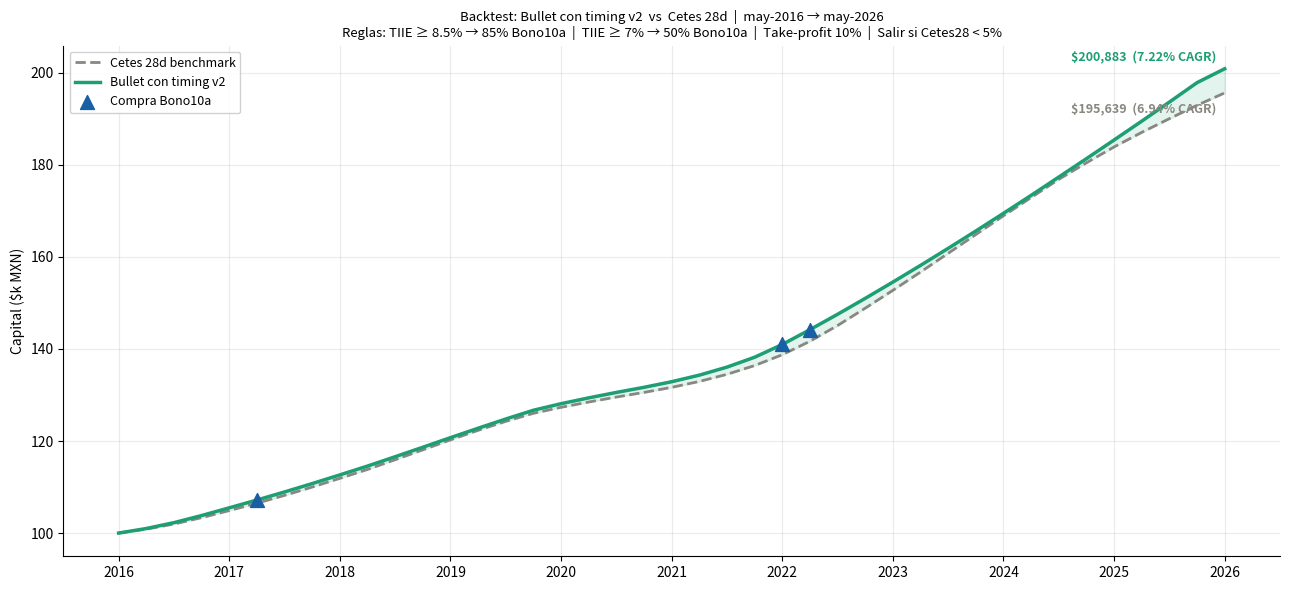

The script that saved this image:
import matplotlib
matplotlib.use('Agg')
import matplotlib.pyplot as plt

# ============================================================
# DATOS — TIIE y tasas trimestrales 2016-Q2 → 2026-Q2
# ============================================================
TRIMESTRES = [
    '2016-Q2','2016-Q3','2016-Q4',
    '2017-Q1','2017-Q2','2017-Q3','2017-Q4',
    '2018-Q1','2018-Q2','2018-Q3','2018-Q4',
    '2019-Q1','2019-Q2','2019-Q3','2019-Q4',
    '2020-Q1','2020-Q2','2020-Q3','2020-Q4',
    '2021-Q1','2021-Q2','2021-Q3','2021-Q4',
    '2022-Q1','2022-Q2','2022-Q3','2022-Q4',
    '2023-Q1','2023-Q2','2023-Q3','2023-Q4',
    '2024-Q1','2024-Q2','2024-Q3','2024-Q4',
    '2025-Q1','2025-Q2','2025-Q3','2025-Q4',
    '2026-Q1','2026-Q2',
]

TIIE = [
     3.75, 4.25, 5.25,
     6.25, 6.75, 7.00, 7.25,
     7.50, 7.75, 7.75, 8.25,
     8.25, 8.25, 7.75, 7.25,
     6.50, 5.00, 4.50, 4.25,
     4.00, 4.25, 4.75, 5.50,
     6.50, 7.75, 9.25,10.50,
    11.25,11.25,11.25,11.25,
    11.00,10.75,10.25,10.00,
     9.00, 8.50, 7.75, 7.25,
     7.00, 6.50,
]

CETES28 = [
     3.77, 4.31, 5.33,
     6.32, 6.82, 7.05, 7.30,
     7.55, 7.80, 7.81, 8.33,
     8.28, 8.26, 7.79, 7.27,
     6.53, 5.03, 4.52, 4.27,
     4.01, 4.26, 4.80, 5.56,
     6.56, 7.80, 9.34,10.55,
    11.29,11.31,11.33,11.29,
    11.04,10.79,10.29,10.03,
     9.03, 8.53, 7.79, 7.27,
     7.01, 6.49,
]

CETES364 = [
     4.20, 4.85, 5.95,
     6.95, 7.35, 7.55, 7.80,
     8.05, 8.30, 8.30, 8.90,
     8.80, 8.75, 8.25, 7.75,
     7.00, 5.40, 4.85, 4.55,
     4.30, 4.60, 5.20, 6.10,
     7.20, 8.50,10.05,11.00,
    11.65,11.68,11.70,11.60,
    11.30,11.05,10.55,10.28,
     9.25, 8.80, 8.05, 7.55,
     7.25, 7.00,
]

BONO10 = [
     6.02, 6.35, 7.37,
     7.79, 7.12, 7.11, 7.74,
     7.84, 7.98, 8.10, 9.01,
     8.26, 8.20, 7.54, 7.00,
     8.05, 6.48, 6.13, 5.97,
     6.98, 7.80, 7.45, 7.72,
     8.20, 9.36,10.03,10.18,
     9.11, 9.10,10.24, 9.77,
     9.37,10.36, 9.87, 9.90,
     9.46, 9.65, 9.37, 9.37,
     9.19, 9.07,
]

# ============================================================
# PARÁMETROS  <-- modifica aquí
# ============================================================
CAPITAL          = 100_000
ISR_Q            = 0.0090 / 4
DUR_10A          = 7.3

UMBRAL_ALTO      = 8.50   # TIIE >= aquí → máxima exposición al Bono10a
UMBRAL_MEDIO     = 7.00   # TIIE >= aquí → exposición media al Bono10a
MAX_PESO_BONO    = 0.85   # nunca más del 85% en Bono10a               [NUEVA]
TAKE_PROFIT      = 0.10   # vender si ganancia de precio >= 10%
CETES28_MINIMO   = 5.00   # si Cetes28 < 5% → salir de bonos largos    [NUEVA]

# ============================================================
# BACKTEST
# ============================================================
cap_bullet = CAPITAL
cap_cetes  = CAPITAL

tc10       = 0.0    # tasa de compra del Bono10a (0 = sin posición)
w10        = 0.0    # peso en Bono10a
wc364      = 1.0    # peso en Cetes364

hist_bullet = [cap_bullet]
hist_cetes  = [cap_cetes]
eventos     = []    # (índice, tipo) para la gráfica

for i in range(1, len(TRIMESTRES)):
    tiie  = TIIE[i]
    c28   = CETES28[i]
    c364  = CETES364[i]
    b10   = BONO10[i]

    # ----------------------------------------------------------
    # REGLA NUEVA 3: Cetes28 < 5% → entorno de tasa baja,
    # el bono largo ya no compensa el riesgo → salir
    # ----------------------------------------------------------
    if c28 < CETES28_MINIMO and w10 > 0:
        w10 = 0.0;  wc364 = 1.0
        eventos.append((i, 'salida_tasa_baja'))

    # ----------------------------------------------------------
    # REGLAS DE ENTRADA (solo si no estamos en tasa baja)
    # ----------------------------------------------------------
    elif c28 >= CETES28_MINIMO:
        if tiie >= UMBRAL_ALTO and w10 < MAX_PESO_BONO:
            # Máxima exposición respetando el techo del 85%    [NUEVA: cap 85%]
            w10   = MAX_PESO_BONO
            wc364 = 1.0 - MAX_PESO_BONO
            tc10  = b10
            eventos.append((i, 'compra'))

        elif tiie >= UMBRAL_MEDIO and w10 < 0.45:
            # Exposición media: 50% pero sin superar 85%
            w10   = min(0.50, MAX_PESO_BONO)
            wc364 = 1.0 - w10
            tc10  = b10
            eventos.append((i, 'compra'))

        elif tiie < UMBRAL_MEDIO and w10 > 0:
            # TIIE bajó del umbral mínimo → salir de bonos
            w10 = 0.0;  wc364 = 1.0

    # ----------------------------------------------------------
    # TAKE-PROFIT: ganancia de precio >= 10%                   [NUEVA: siempre]
    # ----------------------------------------------------------
    ganancia_extra = 0.0
    if w10 > 0 and tc10 > 0:
        gp = -DUR_10A * (b10 - tc10) / 100
        if gp >= TAKE_PROFIT:
            ganancia_extra = w10 * gp   # materializar ganancia
            tc10  = b10                 # reinvertir al rendimiento vigente
            eventos.append((i, 'take_profit'))

    # ----------------------------------------------------------
    # RETORNO DEL TRIMESTRE
    # ----------------------------------------------------------
    r_bullet = (wc364 * (c364 / 100 / 4) +
                w10   * (tc10  / 100 / 4 if tc10 else 0) +
                ganancia_extra - ISR_Q)

    r_cetes = c28 / 100 / 4 - ISR_Q

    cap_bullet *= (1 + r_bullet)
    cap_cetes  *= (1 + r_cetes)

    hist_bullet.append(round(cap_bullet, 2))
    hist_cetes.append(round(cap_cetes, 2))

# ============================================================
# RESULTADOS
# ============================================================
n_años = (len(TRIMESTRES) - 1) / 4
cagr_b = ((hist_bullet[-1] / CAPITAL) ** (1/n_años) - 1) * 100
cagr_c = ((hist_cetes[-1]  / CAPITAL) ** (1/n_años) - 1) * 100

print(f"{'':30} {'Bullet v2':>12} {'Cetes 28d':>12}")
print(f"{'Capital final':30} ${hist_bullet[-1]:>11,.0f} ${hist_cetes[-1]:>11,.0f}")
print(f"{'CAGR anual neto':30} {cagr_b:>11.2f}% {cagr_c:>11.2f}%")
print(f"{'Ganancia total':30} ${hist_bullet[-1]-CAPITAL:>11,.0f} ${hist_cetes[-1]-CAPITAL:>11,.0f}")
print(f"{'Alpha':30} {cagr_b - cagr_c:>+11.2f}%")
print()
n_compras    = sum(1 for _, t in eventos if t == 'compra')
n_tp         = sum(1 for _, t in eventos if t == 'take_profit')
n_baja       = sum(1 for _, t in eventos if t == 'salida_tasa_baja')
print(f"Compras ejecutadas:          {n_compras}")
print(f"Take-profits ejecutados:     {n_tp}")
print(f"Salidas por tasa baja (<5%): {n_baja}")

# ============================================================
# GRÁFICA
# ============================================================
x      = range(len(TRIMESTRES))
ticks  = list(range(0, len(TRIMESTRES), 4))
labels = [TRIMESTRES[i][:4] for i in ticks]

fig, ax = plt.subplots(figsize=(13, 6), facecolor='white')

ax.plot(x, [v/1000 for v in hist_cetes],  color='#888780',
        lw=2, ls='--', label='Cetes 28d benchmark')
ax.plot(x, [v/1000 for v in hist_bullet], color='#1D9E75',
        lw=2.5, label='Bullet con timing v2')

ax.fill_between(x,
    [e/1000 for e in hist_bullet],
    [c/1000 for c in hist_cetes],
    where=[e >= c for e, c in zip(hist_bullet, hist_cetes)],
    alpha=0.12, color='#1D9E75')
ax.fill_between(x,
    [e/1000 for e in hist_bullet],
    [c/1000 for c in hist_cetes],
    where=[e < c for e, c in zip(hist_bullet, hist_cetes)],
    alpha=0.12, color='#D85A30')

# Marcadores de eventos
colores = {'compra': '#185FA5', 'take_profit': '#D85A30', 'salida_tasa_baja': '#BA7517'}
marcadores = {'compra': '^', 'take_profit': 'v', 'salida_tasa_baja': 'X'}
etiquetas  = {'compra': 'Compra Bono10a', 'take_profit': 'Take-profit 10%',
              'salida_tasa_baja': 'Salida (C28 < 5%)'}

vistos = set()
for idx, tipo in eventos:
    label = etiquetas[tipo] if tipo not in vistos else '_nolegend_'
    vistos.add(tipo)
    ax.scatter(idx, hist_bullet[idx]/1000,
               marker=marcadores[tipo], s=100,
               color=colores[tipo], zorder=5, label=label)

ax.annotate(f'${hist_bullet[-1]:,.0f}  ({cagr_b:.2f}% CAGR)',
            xy=(len(TRIMESTRES)-1, hist_bullet[-1]/1000),
            xytext=(-6, 6), textcoords='offset points',
            ha='right', color='#1D9E75', fontsize=9, fontweight='bold')
ax.annotate(f'${hist_cetes[-1]:,.0f}  ({cagr_c:.2f}% CAGR)',
            xy=(len(TRIMESTRES)-1, hist_cetes[-1]/1000),
            xytext=(-6, -14), textcoords='offset points',
            ha='right', color='#888780', fontsize=9, fontweight='bold')

ax.set_xticks(ticks)
ax.set_xticklabels(labels, fontsize=10)
ax.set_ylabel('Capital ($k MXN)', fontsize=10)
ax.set_title(
    'Backtest: Bullet con timing v2  vs  Cetes 28d  |  may-2016 → may-2026\n'
    'Reglas: TIIE ≥ 8.5% → 85% Bono10a  |  TIIE ≥ 7% → 50% Bono10a  |  '
    'Take-profit 10%  |  Salir si Cetes28 < 5%',
    fontsize=9.5)
ax.legend(fontsize=9, framealpha=0.9)
ax.grid(True, alpha=0.25)
ax.spines[['top','right']].set_visible(False)

plt.tight_layout()
plt.savefig('bullet_v2_resultado.png', dpi=150,
            bbox_inches='tight', facecolor='white')
print("Gráfica guardada: bullet_v2_resultado.png")
